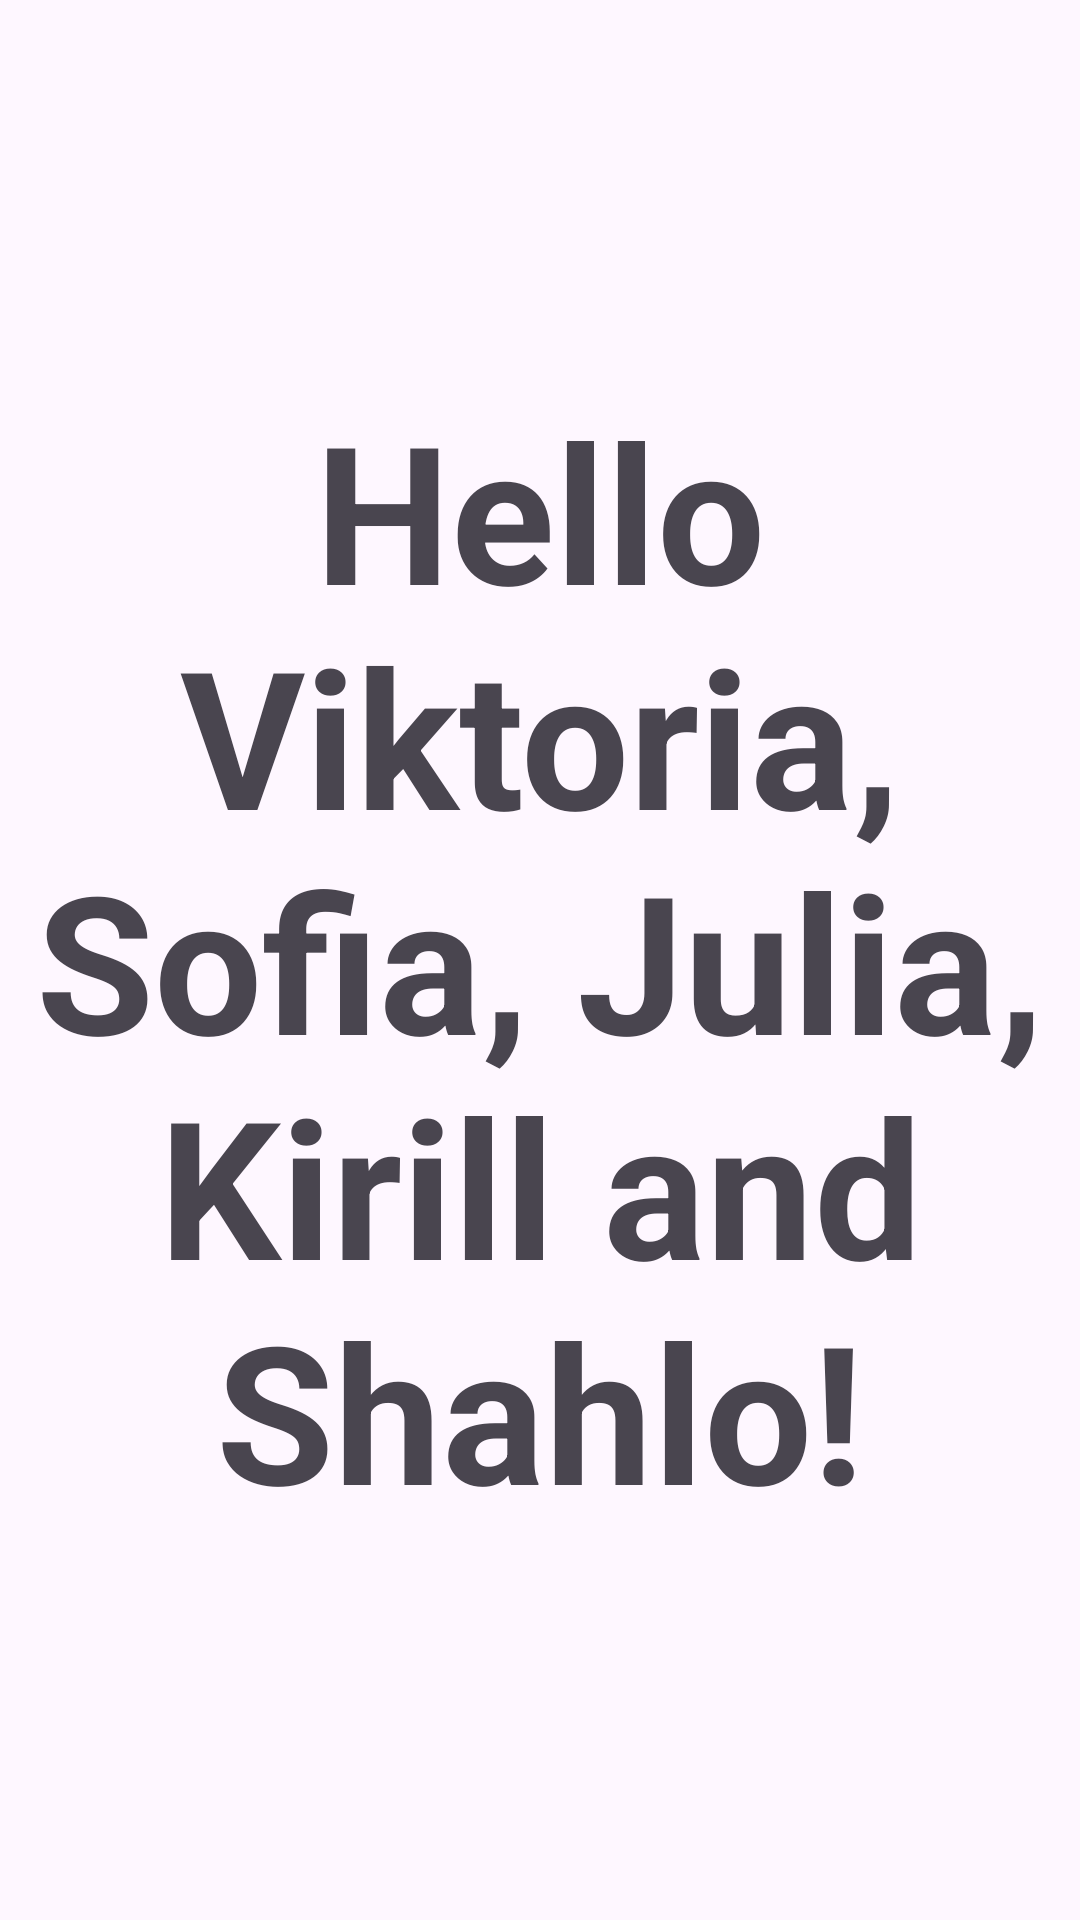

Reconstruct the res/layout file that produces this screen, plus the resources it refers to.
<!-- AndroidManifest.xml: application theme Theme.Vebinar0207 -->
<!-- res/layout/activity_main.xml -->
<?xml version="1.0" encoding="utf-8"?>
<androidx.constraintlayout.widget.ConstraintLayout xmlns:android="http://schemas.android.com/apk/res/android"
    xmlns:app="http://schemas.android.com/apk/res-auto"
    xmlns:tools="http://schemas.android.com/tools"
    android:id="@+id/main"
    android:layout_width="match_parent"
    android:layout_height="match_parent"
    tools:context=".MainActivity"
    >

    <TextView
        android:id="@+id/text"
        android:layout_width="wrap_content"
        android:layout_height="wrap_content"
        android:text="Hello Viktoria, Sofia, Julia, Kirill and Shahlo!"
        android:textSize="64sp"
        android:textStyle="bold"
        android:gravity="center"
        app:layout_constraintBottom_toBottomOf="parent"
        app:layout_constraintEnd_toEndOf="parent"
        app:layout_constraintStart_toStartOf="parent"
        app:layout_constraintTop_toTopOf="parent"
        />

</androidx.constraintlayout.widget.ConstraintLayout>
<!-- resources referenced by this layout -->
<resources>
  <style name="Theme.Vebinar0207" parent="Base.Theme.Vebinar0207" />
  <style name="Base.Theme.Vebinar0207" parent="Theme.Material3.DayNight.NoActionBar">
          
          
      </style>
</resources>
